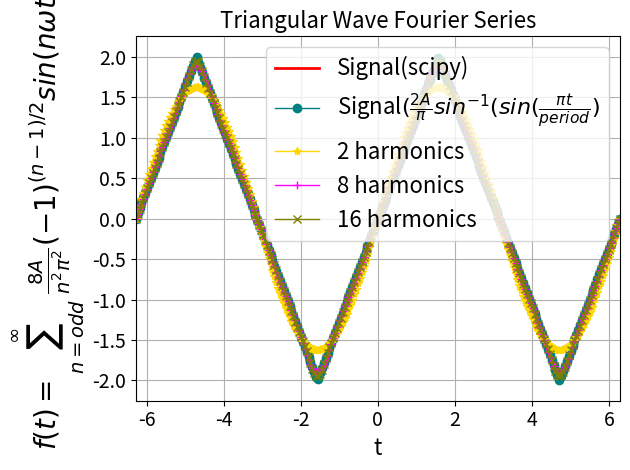

Source code (Python):
"""
[redacted]
Description  : Triangular Wave Fourier Series
[redacted]
"""

import numpy as np
from scipy import signal
import matplotlib.pyplot as plt

A      = 2;      # Amplitude
period = np.pi;  # periodicity
t      = np.linspace(-2*period, 2*period, 256) 
harmonics = 2;   # Harmonics

# generate saw-tooth waveform
def trwave(t, period):
    return A*2*np.arcsin(np.sin(np.pi*t/period))/np.pi
    
# Fourier coefficients; an=0
def bn(n):
    if (n%2 != 0):
        return 8*pow(-1,(n-1)/2)/pow(np.pi*n,2)
    else:
        return 0

# Fourier series
def fourierTr(harmonics,t):
    summ = 0.0
    for i in range(1, harmonics):
        summ += A*bn(i)*np.sin(i*np.pi*t/period)
    return summ

# Main 
y = []; f1 = []; f2 = []; f3 = []
for i in t:
    y.append(trwave(i,period))
    f1.append(fourierTr(  harmonics,i))
    f2.append(fourierTr(4*harmonics,i))
    f3.append(fourierTr(8*harmonics,i))

# Plot
sg = A*signal.sawtooth(np.pi*(t+period/2)/period, width=0.5) # Constructed signal
plt.plot(t, sg, '-',  lw='2', color="red",    label="Signal(scipy)")
plt.plot(t,  y, '-o', lw='1', color="teal",   label=r'Signal$(\frac{2A}{\pi}sin^{-1}(sin(\frac{\pi t}{period})$')
plt.plot(t, f1, '-*', lw='1', color="gold",   label=str(harmonics)+" harmonics")
plt.plot(t, f2, '-+', lw='1', color="magenta",label=str(4*harmonics)+" harmonics")
plt.plot(t, f3, '-x', lw='1', color="olive",  label=str(8*harmonics)+" harmonics")
plt.title("Triangular Wave Fourier Series", size=16)
plt.legend(loc='best', prop={'size':16})
plt.xlabel('t', size=16)
plt.xticks(size=14)
plt.ylabel(r'$f(t)=\sum_{n=odd}^\infty\; \frac{8A}{n^2\pi^2}(-1)^{(n-1)/2} sin(n\omega t)$', size=20)
plt.yticks(size=14)
plt.xlim([-2*period, 2*period])
plt.ylim([-A-.25, A+.25])
plt.grid()
#plt.savefig('plot/03_fouriertr.pdf')
plt.tight_layout()
plt.show()
